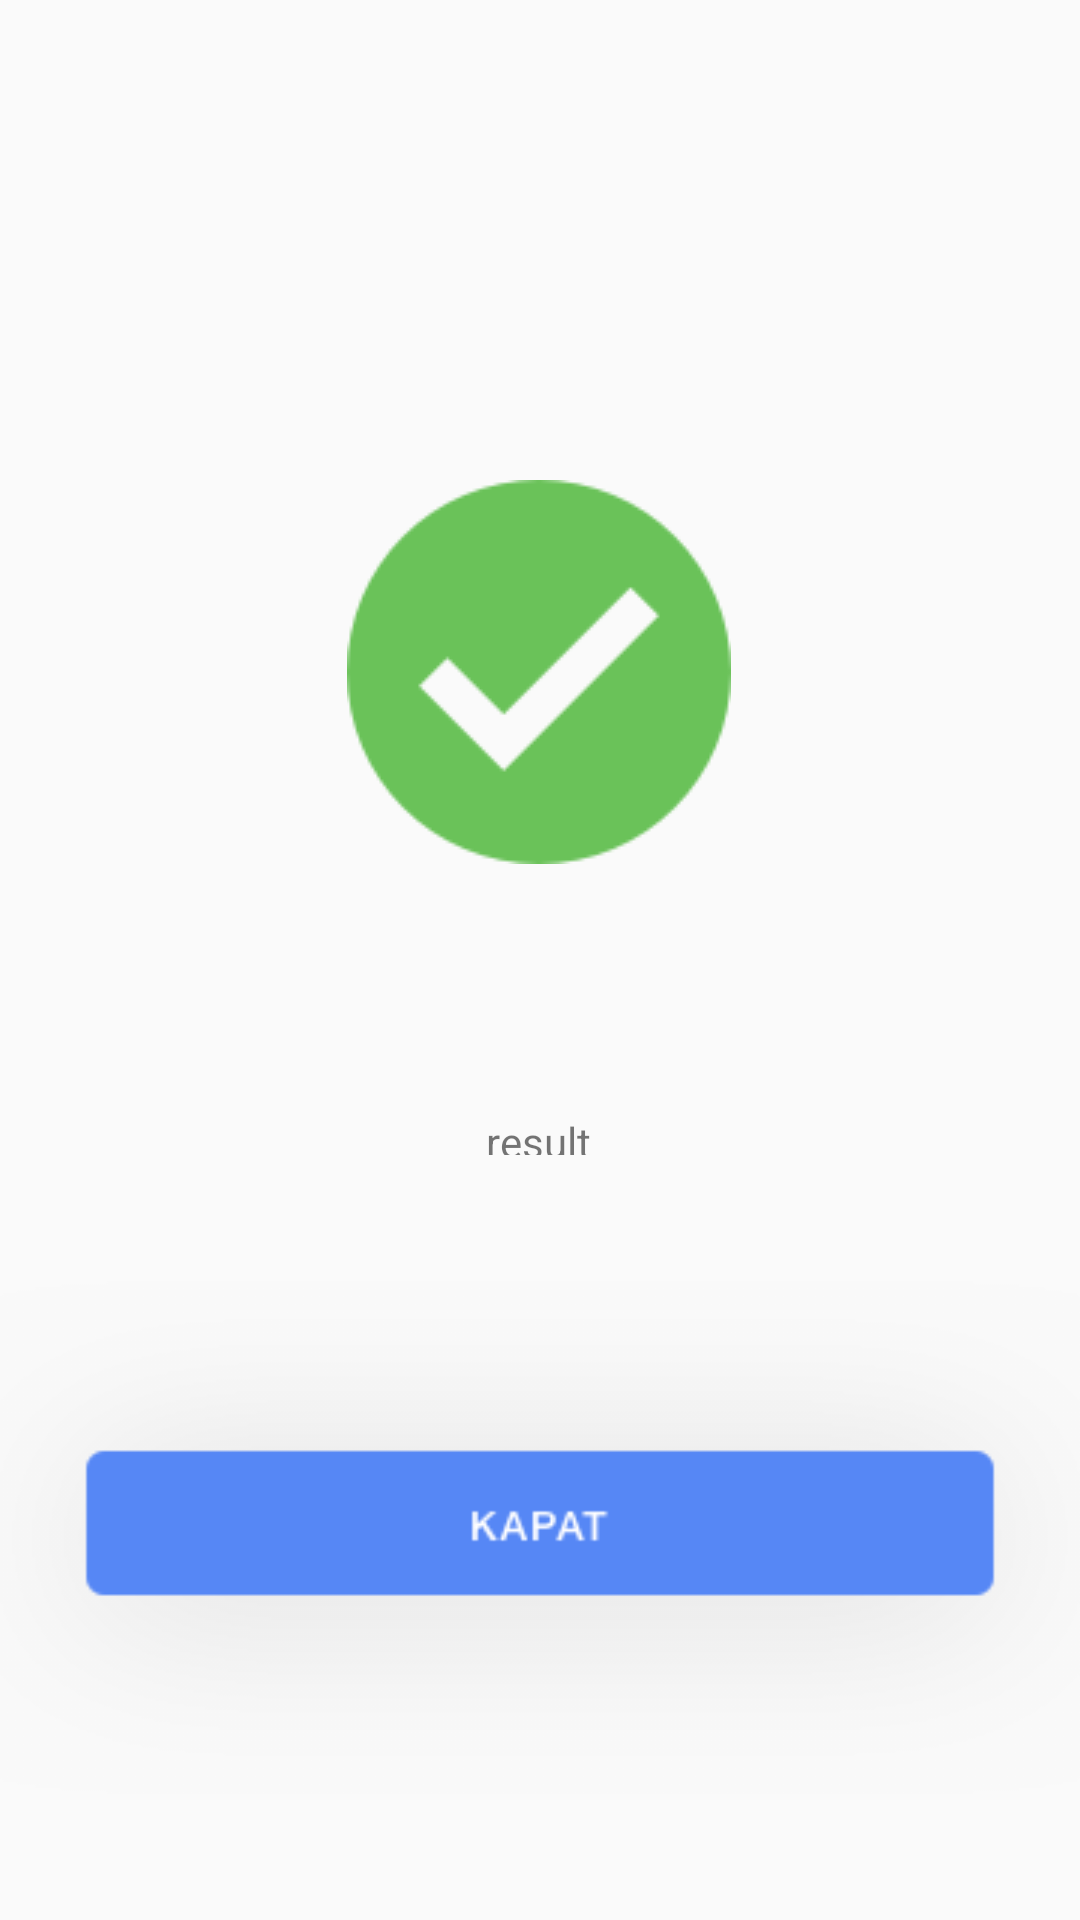

This screen was rendered from an Android layout file. Write that file and the resources it references.
<!-- AndroidManifest.xml: application theme AppTheme -->
<!-- res/layout/activity_appointment_result.xml -->
<?xml version="1.0" encoding="utf-8"?>
<android.support.constraint.ConstraintLayout xmlns:android="http://schemas.android.com/apk/res/android"
    xmlns:app="http://schemas.android.com/apk/res-auto"
    xmlns:tools="http://schemas.android.com/tools"
    android:layout_width="match_parent"
    android:layout_height="match_parent"
    tools:context=".Activitiy.AppointmentResultActivity">

    <ImageView
        android:id="@+id/check"
        android:layout_width="wrap_content"
        android:layout_height="wrap_content"
        android:layout_marginStart="8dp"
        android:layout_marginLeft="8dp"
        android:layout_marginTop="160dp"
        android:layout_marginEnd="8dp"
        android:layout_marginRight="8dp"
        app:layout_constraintEnd_toEndOf="parent"
        app:layout_constraintHorizontal_bias="0.498"
        app:layout_constraintStart_toStartOf="parent"
        app:layout_constraintTop_toTopOf="parent"
        app:srcCompat="@drawable/success" />

    <ImageView
        android:id="@+id/back"
        android:layout_width="wrap_content"
        android:layout_height="175dp"
        android:layout_marginStart="8dp"
        android:layout_marginLeft="8dp"
        android:layout_marginTop="8dp"
        android:layout_marginEnd="8dp"
        android:layout_marginRight="8dp"
        android:layout_marginBottom="8dp"
        app:layout_constraintBottom_toBottomOf="parent"
        app:layout_constraintEnd_toEndOf="parent"
        app:layout_constraintStart_toStartOf="parent"
        app:layout_constraintTop_toBottomOf="@+id/result"
        app:srcCompat="@drawable/cta3" />

    <TextView
        android:id="@+id/result"
        android:layout_width="wrap_content"
        android:layout_height="14dp"
        android:layout_marginStart="8dp"
        android:layout_marginLeft="8dp"
        android:layout_marginTop="84dp"
        android:layout_marginEnd="8dp"
        android:layout_marginRight="8dp"
        android:text="result"
        app:layout_constraintEnd_toEndOf="parent"
        app:layout_constraintHorizontal_bias="0.498"
        app:layout_constraintStart_toStartOf="parent"
        app:layout_constraintTop_toBottomOf="@+id/error" />

    <ImageView
        android:id="@+id/error"
        android:layout_width="130dp"
        android:layout_height="127dp"
        android:layout_marginStart="8dp"
        android:layout_marginLeft="8dp"
        android:layout_marginTop="160dp"
        android:layout_marginEnd="8dp"
        android:layout_marginRight="8dp"
        app:layout_constraintEnd_toEndOf="parent"
        app:layout_constraintHorizontal_bias="0.501"
        app:layout_constraintStart_toStartOf="parent"
        app:layout_constraintTop_toTopOf="parent"
        app:srcCompat="@drawable/error" />
</android.support.constraint.ConstraintLayout>
<!-- resources referenced by this layout -->
<resources>
  <!-- drawable cta3: png bitmap (drawable, 9611 bytes) -->
  <!-- drawable success: png bitmap (drawable, 3868 bytes) -->
  <style name="AppTheme" parent="Theme.AppCompat.Light.DarkActionBar">
          
          <item name="colorPrimary">@color/colorPrimary</item>
          <item name="colorPrimaryDark">@color/colorPrimaryDark</item>
          <item name="colorAccent">@color/colorAccent</item>
          <item name="android:windowLightStatusBar" tools:targetApi="m">true</item>
      </style>
  <color name="colorPrimary">#008577</color>
  <color name="colorPrimaryDark">#FFFF</color>
  <color name="colorAccent">#D81B60</color>
</resources>
